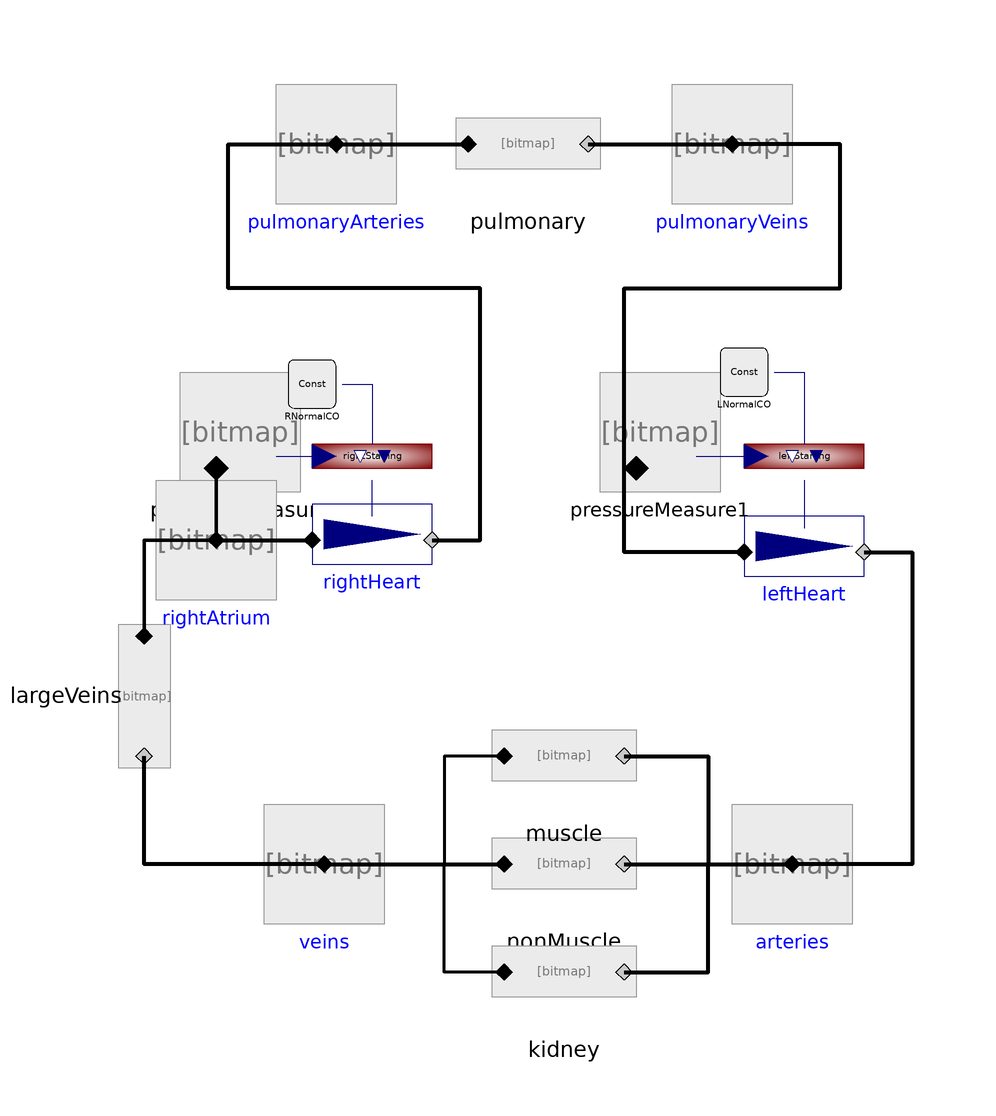

The component connection diagram of the Modelica model below, drawn from its own Placement and Line annotations.

model CardiovascularSystem_GCG
      "Cardiovascular part of Guyton-Coleman-Granger's model from 1972"
       extends Modelica.Icons.Example;

       import Physiolibrary.Hydraulic;

      Components.ElasticVessel
                     pulmonaryVeins(
        volume_start(displayUnit="l") = 0.0004,
        ZeroPressureVolume(displayUnit="l") = 0.0004,
        Compliance(displayUnit="l/mmHg") = 7.5006157584566e-08)
        annotation (Placement(transformation(extent={{4,74},{24,94}})));
      Components.ElasticVessel
                     pulmonaryArteries(
        ZeroPressureVolume(displayUnit="l") = 0.00030625,
        Compliance(displayUnit="l/mmHg") = 3.6002955640592e-08,
        volume_start(displayUnit="l") = 0.00038)
        annotation (Placement(transformation(extent={{-62,74},{-42,94}})));
      Hydraulic.Components.Conductor
               pulmonary(Conductance(displayUnit="l/(mmHg.min)") = 4.1665920538226e-08)
        annotation (Placement(transformation(extent={{-30,74},{-10,94}})));
      Components.ElasticVessel
                     arteries(
        volume_start(displayUnit="l") = 0.00085,
        ZeroPressureVolume(displayUnit="l") = 0.000495,
        Compliance(displayUnit="l/mmHg") = 2.6627185942521e-08)
        annotation (Placement(transformation(extent={{14,-46},{34,-26}})));
      Components.ElasticVessel
                     veins(
        Compliance(displayUnit="l/mmHg") = 6.1880080007267e-07,
        volume_start(displayUnit="l") = 0.00325,
        ZeroPressureVolume(displayUnit="l") = 0.00295)
        annotation (Placement(transformation(extent={{-64,-46},{-44,-26}})));
      Hydraulic.Components.Conductor
               nonMuscle(Conductance(displayUnit="l/(mmHg.min)") = 3.5627924852669e-09)
        annotation (Placement(transformation(extent={{-24,-46},{-4,-26}})));
      Sensors.PressureMeasure
                      pressureMeasure
        annotation (Placement(transformation(extent={{-78,26},{-58,46}})));
      Components.Pump
           rightHeart(useSolutionFlowInput=true)
        annotation (Placement(transformation(extent={{-56,8},{-36,28}})));
      Physiolibrary.Types.Constants.VolumeFlowRateConst RNormalCO(k(displayUnit="l/min") = 8.3333333333333e-05)
        annotation (Placement(transformation(extent={{-60,40},{-52,48}})));
      Sensors.PressureMeasure
                      pressureMeasure1
        annotation (Placement(transformation(extent={{-8,26},{12,46}})));
      Components.Pump
           leftHeart(useSolutionFlowInput=true)
        annotation (Placement(transformation(extent={{16,6},{36,26}})));
      Physiolibrary.Types.Constants.VolumeFlowRateConst LNormalCO(k(displayUnit="l/min") = 8.3333333333333e-05)
        annotation (Placement(transformation(extent={{12,42},{20,50}})));
      Hydraulic.Components.Conductor
               kidney(Conductance(displayUnit="l/(mmHg.min)") = 1.4126159678427e-09)
        annotation (Placement(transformation(extent={{-24,-64},{-4,-44}})));
      Hydraulic.Components.Conductor
               muscle(Conductance(displayUnit="l/(mmHg.min)") = 1.3001067314658e-09)
        annotation (Placement(transformation(extent={{-24,-28},{-4,-8}})));
      Hydraulic.Components.Conductor
               largeVeins(Conductance(displayUnit="l/(mmHg.min)") = 1.6888886482791e-07)
        annotation (Placement(transformation(extent={{-10,-10},{10,10}},
            rotation=270,
            origin={-84,-8})));
      Components.ElasticVessel
                     rightAtrium(
        volume_start(displayUnit="l") = 0.0001,
        ZeroPressureVolume(displayUnit="l") = 0.0001,
        Compliance(displayUnit="l/mmHg") = 3.7503078792283e-08)
        annotation (Placement(transformation(extent={{-82,8},{-62,28}})));
      Physiolibrary.Blocks.Factors.Spline       rightStarling(data={{-6,0,0},{-3,0.15,0.104},{-1,0.52,
            0.48},{2,1.96,0.48},{4,2.42,0.123},{8,2.7,0}})
        "At filling pressure 0mmHg (because external thorax pressure is -4mmHg) is normal cardiac output (effect=1)."
        annotation (Placement(transformation(extent={{-56,22},{-36,42}})));
      Physiolibrary.Blocks.Factors.Spline       leftStarling(data={{-4,0,0},{-1,
            0.72,0.29},{0,1.01,0.29},{3,1.88,0.218333},{10,2.7,0}})
        "At filling pressure -0.0029mmHg (because external thorax pressure is -4mmHg) is normal cardiac output (effect=1)."
        annotation (Placement(transformation(extent={{16,22},{36,42}})));
    equation
      connect(pulmonaryArteries.q_in,pulmonary. q_in) annotation (Line(
          points={{-52,84},{-30,84}},
          color={0,0,0},
          thickness=1,
          smooth=Smooth.None));
      connect(pulmonary.q_out,pulmonaryVeins. q_in) annotation (Line(
          points={{-10,84},{14,84}},
          color={0,0,0},
          thickness=1,
          smooth=Smooth.None));
      connect(veins.q_in, nonMuscle.q_in)  annotation (Line(
          points={{-54,-36},{-24,-36}},
          color={0,0,0},
          thickness=1,
          smooth=Smooth.None));
      connect(nonMuscle.q_out, arteries.q_in)  annotation (Line(
          points={{-4,-36},{24,-36}},
          color={0,0,0},
          thickness=1,
          smooth=Smooth.None));
      connect(rightHeart.q_out,pulmonaryArteries. q_in) annotation (Line(
          points={{-36,18},{-28,18},{-28,60},{-70,60},{-70,84},{-52,84}},
          color={0,0,0},
          thickness=1,
          smooth=Smooth.None));
      connect(leftHeart.q_in,pulmonaryVeins. q_in) annotation (Line(
          points={{16,16},{-4,16},{-4,60},{32,60},{32,84},{14,84}},
          color={0,0,0},
          thickness=1,
          smooth=Smooth.None));
      connect(leftHeart.q_out,arteries. q_in) annotation (Line(
          points={{36,16},{44,16},{44,-36},{24,-36}},
          color={0,0,0},
          thickness=1,
          smooth=Smooth.None));
      connect(pressureMeasure.q_in,rightHeart. q_in) annotation (Line(
          points={{-72,30},{-72,18},{-56,18}},
          color={0,0,0},
          thickness=1,
          smooth=Smooth.None));
      connect(pressureMeasure1.q_in,pulmonaryVeins. q_in) annotation (Line(
          points={{-2,30},{-4,30},{-4,60},{32,60},{32,84},{14,84}},
          color={0,0,0},
          thickness=1,
          smooth=Smooth.None));
      connect(muscle.q_out, arteries.q_in) annotation (Line(
          points={{-4,-18},{10,-18},{10,-36},{24,-36}},
          color={0,0,0},
          thickness=1,
          smooth=Smooth.None));
      connect(kidney.q_out, arteries.q_in) annotation (Line(
          points={{-4,-54},{10,-54},{10,-36},{24,-36}},
          color={0,0,0},
          thickness=1,
          smooth=Smooth.None));
      connect(kidney.q_in, nonMuscle.q_in) annotation (Line(
          points={{-24,-54},{-34,-54},{-34,-36},{-24,-36}},
          color={0,0,0},
          thickness=1,
          smooth=Smooth.None));
      connect(muscle.q_in, nonMuscle.q_in) annotation (Line(
          points={{-24,-18},{-34,-18},{-34,-36},{-24,-36}},
          color={0,0,0},
          thickness=1,
          smooth=Smooth.None));
      connect(veins.q_in, largeVeins.q_out) annotation (Line(
          points={{-54,-36},{-84,-36},{-84,-18}},
          color={0,0,0},
          thickness=1,
          smooth=Smooth.None));
      connect(largeVeins.q_in, rightAtrium.q_in) annotation (Line(
          points={{-84,2},{-84,18},{-72,18}},
          color={0,0,0},
          thickness=1,
          smooth=Smooth.None));
      connect(rightAtrium.q_in, rightHeart.q_in) annotation (Line(
          points={{-72,18},{-56,18}},
          color={0,0,0},
          thickness=1,
          smooth=Smooth.None));
      connect(RNormalCO.y, rightStarling.yBase) annotation (Line(
          points={{-51,44},{-46,44},{-46,34}},
          color={0,0,127},
          smooth=Smooth.None));
      connect(pressureMeasure.actualPressure, rightStarling.u) annotation (Line(
          points={{-62,32},{-54,32}},
          color={0,0,127},
          smooth=Smooth.None));
      connect(LNormalCO.y, leftStarling.yBase) annotation (Line(
          points={{21,46},{26,46},{26,34}},
          color={0,0,127},
          smooth=Smooth.None));
      connect(pressureMeasure1.actualPressure, leftStarling.u) annotation (Line(
          points={{8,32},{18,32}},
          color={0,0,127},
          smooth=Smooth.None));
      connect(pressureMeasure.q_in, rightAtrium.q_in) annotation (Line(
          points={{-72,30},{-72,18}},
          color={0,0,0},
          thickness=1,
          smooth=Smooth.None));
      connect(rightHeart.solutionFlow, rightStarling.y) annotation (Line(
          points={{-46,22},{-46,28}},
          color={0,0,127},
          smooth=Smooth.None));
      connect(leftStarling.y, leftHeart.solutionFlow) annotation (Line(
          points={{26,28},{26,20}},
          color={0,0,127},
          smooth=Smooth.None));
      annotation (Diagram(coordinateSystem(preserveAspectRatio=false, extent={{-100,
                -100},{100,100}}), graphics), Documentation(info="<html>
<p>Cardiovascular subsystem in famous Guyton-Coleman-Granger model from 1972. </p>
<p><br/>Model, all parameters and all initial values are from article: </p>
<p>A.C. Guyton, T.G. Coleman, H.J. Granger (1972). &QUOT;Circulation: overall regulation.&QUOT; Annual review of physiology 34(1): 13-44.</p>
</html>", revisions="<html>
<p><i>2014</i></p>
<p>Marek Matejak, Charles University, Prague, Czech Republic </p>
</html>"),
        experiment(StopTime=300),
        __Dymola_experimentSetupOutput);
    end CardiovascularSystem_GCG;